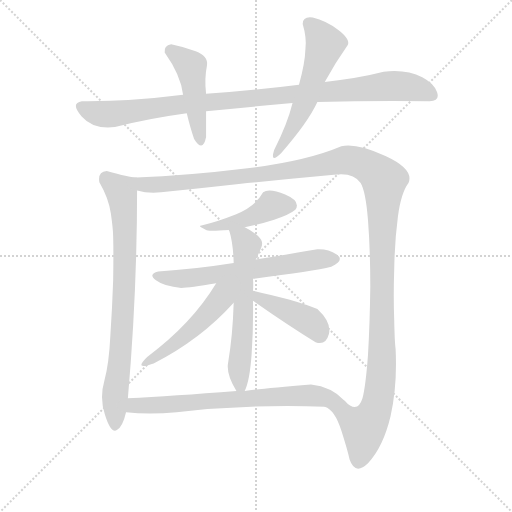
t = 0.00 s
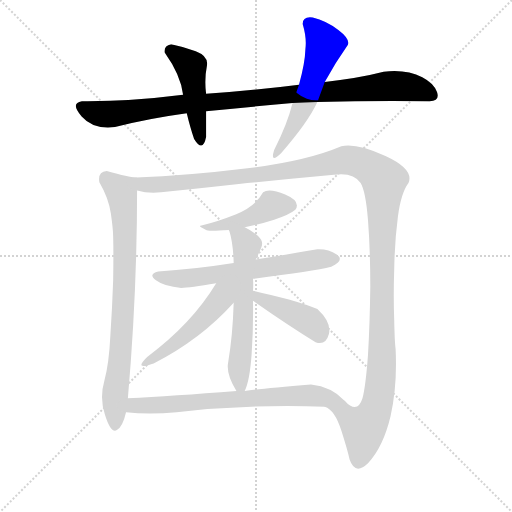
t = 1.92 s
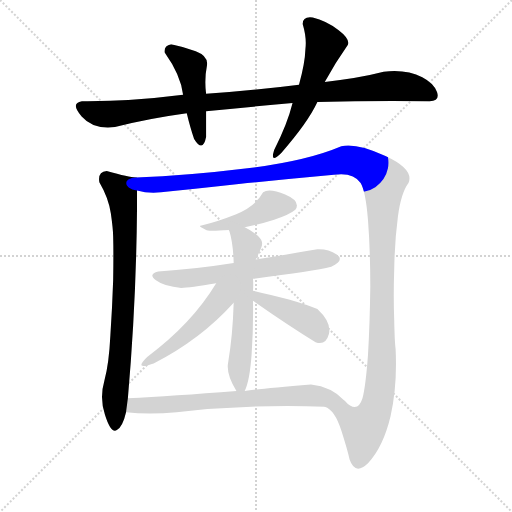
t = 3.84 s
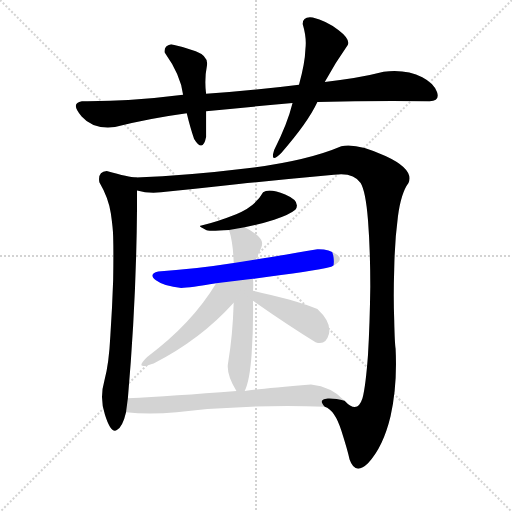
t = 5.76 s
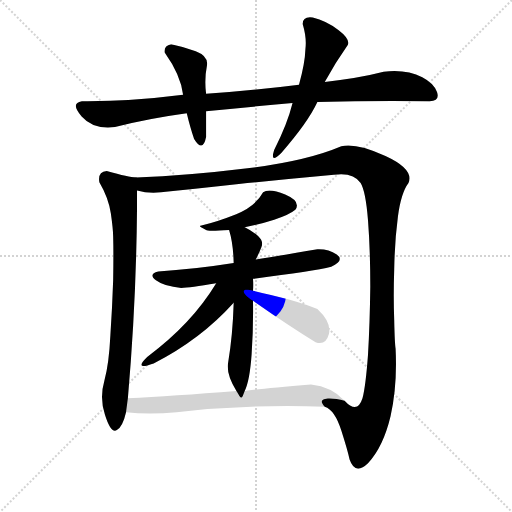
t = 7.67 s
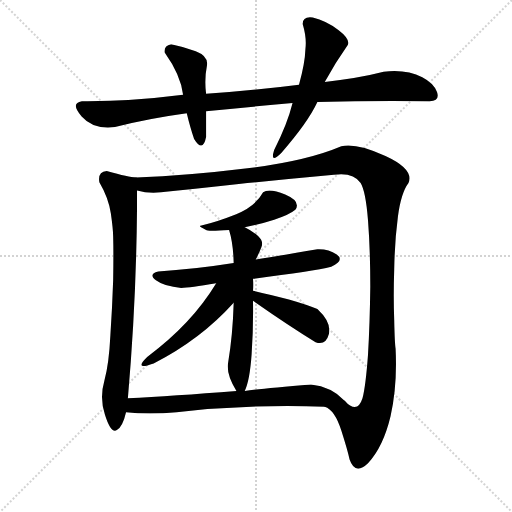
t = 9.59 s

The animated SVG that drew these frames (rendered in a browser with its animation timeline set to each time). Animation: 11 CSS @keyframes rules; one cycle of 9.59 s.

<svg version="1.1" viewBox="0 0 1024 1024" xmlns="http://www.w3.org/2000/svg">
  <g stroke="lightgray" stroke-dasharray="1,1" stroke-width="1" transform="scale(4, 4)">
    <line x1="0" y1="0" x2="256" y2="256"></line>
    <line x1="256" y1="0" x2="0" y2="256"></line>
    <line x1="128" y1="0" x2="128" y2="256"></line>
    <line x1="0" y1="128" x2="256" y2="128"></line>
  </g>
  <g transform="scale(0.92, -0.92) translate(60, -900)">
    <style type="text/css">
      
        @keyframes keyframes0 {
          from {
            stroke: blue;
            stroke-dashoffset: 1028;
            stroke-width: 128;
          }
          77% {
            animation-timing-function: step-end;
            stroke: blue;
            stroke-dashoffset: 0;
            stroke-width: 128;
          }
          to {
            stroke: black;
            stroke-width: 1024;
          }
        }
        #make-me-a-hanzi-animation-0 {
          animation: keyframes0 1.0865885416666667s both;
          animation-delay: 0s;
          animation-timing-function: linear;
        }
      
        @keyframes keyframes1 {
          from {
            stroke: blue;
            stroke-dashoffset: 470;
            stroke-width: 128;
          }
          60% {
            animation-timing-function: step-end;
            stroke: blue;
            stroke-dashoffset: 0;
            stroke-width: 128;
          }
          to {
            stroke: black;
            stroke-width: 1024;
          }
        }
        #make-me-a-hanzi-animation-1 {
          animation: keyframes1 0.6324869791666666s both;
          animation-delay: 1.0865885416666667s;
          animation-timing-function: linear;
        }
      
        @keyframes keyframes2 {
          from {
            stroke: blue;
            stroke-dashoffset: 573;
            stroke-width: 128;
          }
          65% {
            animation-timing-function: step-end;
            stroke: blue;
            stroke-dashoffset: 0;
            stroke-width: 128;
          }
          to {
            stroke: black;
            stroke-width: 1024;
          }
        }
        #make-me-a-hanzi-animation-2 {
          animation: keyframes2 0.71630859375s both;
          animation-delay: 1.7190755208333335s;
          animation-timing-function: linear;
        }
      
        @keyframes keyframes3 {
          from {
            stroke: blue;
            stroke-dashoffset: 806;
            stroke-width: 128;
          }
          72% {
            animation-timing-function: step-end;
            stroke: blue;
            stroke-dashoffset: 0;
            stroke-width: 128;
          }
          to {
            stroke: black;
            stroke-width: 1024;
          }
        }
        #make-me-a-hanzi-animation-3 {
          animation: keyframes3 0.9059244791666666s both;
          animation-delay: 2.4353841145833335s;
          animation-timing-function: linear;
        }
      
        @keyframes keyframes4 {
          from {
            stroke: blue;
            stroke-dashoffset: 1447;
            stroke-width: 128;
          }
          82% {
            animation-timing-function: step-end;
            stroke: blue;
            stroke-dashoffset: 0;
            stroke-width: 128;
          }
          to {
            stroke: black;
            stroke-width: 1024;
          }
        }
        #make-me-a-hanzi-animation-4 {
          animation: keyframes4 1.4275716145833333s both;
          animation-delay: 3.34130859375s;
          animation-timing-function: linear;
        }
      
        @keyframes keyframes5 {
          from {
            stroke: blue;
            stroke-dashoffset: 450;
            stroke-width: 128;
          }
          59% {
            animation-timing-function: step-end;
            stroke: blue;
            stroke-dashoffset: 0;
            stroke-width: 128;
          }
          to {
            stroke: black;
            stroke-width: 1024;
          }
        }
        #make-me-a-hanzi-animation-5 {
          animation: keyframes5 0.6162109375s both;
          animation-delay: 4.768880208333333s;
          animation-timing-function: linear;
        }
      
        @keyframes keyframes6 {
          from {
            stroke: blue;
            stroke-dashoffset: 642;
            stroke-width: 128;
          }
          68% {
            animation-timing-function: step-end;
            stroke: blue;
            stroke-dashoffset: 0;
            stroke-width: 128;
          }
          to {
            stroke: black;
            stroke-width: 1024;
          }
        }
        #make-me-a-hanzi-animation-6 {
          animation: keyframes6 0.7724609375s both;
          animation-delay: 5.385091145833333s;
          animation-timing-function: linear;
        }
      
        @keyframes keyframes7 {
          from {
            stroke: blue;
            stroke-dashoffset: 612;
            stroke-width: 128;
          }
          67% {
            animation-timing-function: step-end;
            stroke: blue;
            stroke-dashoffset: 0;
            stroke-width: 128;
          }
          to {
            stroke: black;
            stroke-width: 1024;
          }
        }
        #make-me-a-hanzi-animation-7 {
          animation: keyframes7 0.748046875s both;
          animation-delay: 6.157552083333333s;
          animation-timing-function: linear;
        }
      
        @keyframes keyframes8 {
          from {
            stroke: blue;
            stroke-dashoffset: 506;
            stroke-width: 128;
          }
          62% {
            animation-timing-function: step-end;
            stroke: blue;
            stroke-dashoffset: 0;
            stroke-width: 128;
          }
          to {
            stroke: black;
            stroke-width: 1024;
          }
        }
        #make-me-a-hanzi-animation-8 {
          animation: keyframes8 0.6617838541666666s both;
          animation-delay: 6.905598958333333s;
          animation-timing-function: linear;
        }
      
        @keyframes keyframes9 {
          from {
            stroke: blue;
            stroke-dashoffset: 427;
            stroke-width: 128;
          }
          58% {
            animation-timing-function: step-end;
            stroke: blue;
            stroke-dashoffset: 0;
            stroke-width: 128;
          }
          to {
            stroke: black;
            stroke-width: 1024;
          }
        }
        #make-me-a-hanzi-animation-9 {
          animation: keyframes9 0.5974934895833334s both;
          animation-delay: 7.5673828125s;
          animation-timing-function: linear;
        }
      
        @keyframes keyframes10 {
          from {
            stroke: blue;
            stroke-dashoffset: 719;
            stroke-width: 128;
          }
          70% {
            animation-timing-function: step-end;
            stroke: blue;
            stroke-dashoffset: 0;
            stroke-width: 128;
          }
          to {
            stroke: black;
            stroke-width: 1024;
          }
        }
        #make-me-a-hanzi-animation-10 {
          animation: keyframes10 0.8351236979166666s both;
          animation-delay: 8.164876302083334s;
          animation-timing-function: linear;
        }
      
    </style>
    
      <path d="M 338 694 Q 219 679 118 680 Q 92 676 117.5 647 Q 143 618 190 624 Q 259 642 346 654 L 388 658 Q 477 667 576 676 L 630 678 Q 753 682 874 680 Q 897 681 890 700 Q 883 719 858 732 Q 823 750 774 744 Q 720 730 646 722 L 590 716 Q 487 703 388 696 L 338 694 Z" fill="lightgray"></path>
    
      <path d="M 312 804 Q 296 801 298 786 Q 333 737 338 694 L 346 654 Q 354 621 362 598 Q 381 567 388 602 L 388 658 L 388 696 Q 384 728 390 758 Q 393 778 365.5 788.5 Q 338 799 312 804 Z" fill="lightgray"></path>
    
      <path d="M 576 676 Q 565 631 536 574 Q 526 542 552 568 Q 609 633 630 678 L 646 722 Q 668 762 696 802 Q 702 815 675.5 835 Q 649 855 620 862 Q 598 865 598 848 Q 607 818 604 794 Q 603 762 590 716 L 576 676 Z" fill="lightgray"></path>
    
      <path d="M 172 528 Q 152 526 156 504 Q 176 470 181 436 Q 186 401 186 386 Q 187 349 186 291 Q 184 232 180 172 Q 177 110 167 73 Q 156 35 168 -1 Q 181 -43 194 -35 Q 207 -27 214 4 L 218 34 Q 238 264 238 486 C 238 514 238 514 236 514 Q 225 513 172 528 Z" fill="lightgray"></path>
    
      <path d="M 646 16 Q 668 9 682 -36 Q 696 -80 700 -99 Q 712 -134 740 -107 Q 773 -72 789 -5 Q 804 62 800 142 Q 798 155 797 204 Q 795 253 797 315 Q 798 376 805 429 Q 812 481 828 502 Q 841 532 778 561 Q 714 590 682 582 Q 607 550 478 534 Q 348 518 236 514 C 206 513 208 490 238 486 Q 262 479 290 482 Q 360 489 459 500 Q 557 510 666 520 Q 708 526 724 502 Q 735 484 740 421 Q 745 357 745 277 Q 744 197 740 129 Q 735 61 728 34 Q 717 -1 689 29 C 660 36 625 37 646 16 Z" fill="lightgray"></path>
    
      <path d="M 472 406 Q 503 412 536 422.5 Q 569 433 582 444 Q 595 462 560 477 Q 525 492 512 482 Q 495 451 453.5 434.5 Q 412 418 378 410 Q 368 409 388 400 Q 390 397 438 400 L 472 406 Z" fill="lightgray"></path>
    
      <path d="M 490 294 Q 621 310 660 320 Q 690 334 672 346.5 Q 654 359 630 358 Q 549 344 496 336 L 448 328 Q 360 314 284 310 Q 261 304 279 290.5 Q 297 277 334 274 Q 352 274 410 284 L 490 294 Z" fill="lightgray"></path>
    
      <path d="M 472 50 Q 483 73 487 130 Q 491 186 490 246 L 490 268 Q 491 281 490 294 L 496 336 Q 502 347 508 362 Q 514 375 501 387 Q 487 399 472 406 C 446 420 430 428 438 400 Q 447 371 448 328 L 448 242 Q 446 172 436 112 Q 431 87 454 50 C 465 31 465 31 472 50 Z" fill="lightgray"></path>
    
      <path d="M 410 284 Q 357 196 260 124 Q 229 94 274 110 Q 376 162 448 242 C 492 290 438 330 410 284 Z" fill="lightgray"></path>
    
      <path d="M 490 246 Q 570 190 626 156 Q 648 148 655 174 Q 661 199 630 228 Q 610 237 568 249 Q 525 260 490 268 C 461 275 465 263 490 246 Z" fill="lightgray"></path>
    
      <path d="M 214 4 Q 264 -2 324 4 Q 483 22 646 16 C 676 15 705 14 689 29 Q 661 59 616 64 Q 506 55 472 50 L 454 50 Q 315 39 218 34 C 188 32 184 7 214 4 Z" fill="lightgray"></path>
    
    
      <clipPath id="make-me-a-hanzi-clip-0">
        <path d="M 338 694 Q 219 679 118 680 Q 92 676 117.5 647 Q 143 618 190 624 Q 259 642 346 654 L 388 658 Q 477 667 576 676 L 630 678 Q 753 682 874 680 Q 897 681 890 700 Q 883 719 858 732 Q 823 750 774 744 Q 720 730 646 722 L 590 716 Q 487 703 388 696 L 338 694 Z"></path>
      </clipPath>
      <path clip-path="url(#make-me-a-hanzi-clip-0)" d="M 116 669 L 147 654 L 179 651 L 345 675 L 785 713 L 841 709 L 878 693" fill="none" id="make-me-a-hanzi-animation-0" stroke-dasharray="900 1800" stroke-linecap="round"></path>
    
      <clipPath id="make-me-a-hanzi-clip-1">
        <path d="M 312 804 Q 296 801 298 786 Q 333 737 338 694 L 346 654 Q 354 621 362 598 Q 381 567 388 602 L 388 658 L 388 696 Q 384 728 390 758 Q 393 778 365.5 788.5 Q 338 799 312 804 Z"></path>
      </clipPath>
      <path clip-path="url(#make-me-a-hanzi-clip-1)" d="M 312 789 L 338 772 L 355 752 L 375 597" fill="none" id="make-me-a-hanzi-animation-1" stroke-dasharray="342 684" stroke-linecap="round"></path>
    
      <clipPath id="make-me-a-hanzi-clip-2">
        <path d="M 576 676 Q 565 631 536 574 Q 526 542 552 568 Q 609 633 630 678 L 646 722 Q 668 762 696 802 Q 702 815 675.5 835 Q 649 855 620 862 Q 598 865 598 848 Q 607 818 604 794 Q 603 762 590 716 L 576 676 Z"></path>
      </clipPath>
      <path clip-path="url(#make-me-a-hanzi-clip-2)" d="M 613 848 L 647 804 L 610 694 L 542 565" fill="none" id="make-me-a-hanzi-animation-2" stroke-dasharray="445 890" stroke-linecap="round"></path>
    
      <clipPath id="make-me-a-hanzi-clip-3">
        <path d="M 172 528 Q 152 526 156 504 Q 176 470 181 436 Q 186 401 186 386 Q 187 349 186 291 Q 184 232 180 172 Q 177 110 167 73 Q 156 35 168 -1 Q 181 -43 194 -35 Q 207 -27 214 4 L 218 34 Q 238 264 238 486 C 238 514 238 514 236 514 Q 225 513 172 528 Z"></path>
      </clipPath>
      <path clip-path="url(#make-me-a-hanzi-clip-3)" d="M 172 511 L 203 484 L 212 402 L 206 185 L 189 36 L 190 -23" fill="none" id="make-me-a-hanzi-animation-3" stroke-dasharray="678 1356" stroke-linecap="round"></path>
    
      <clipPath id="make-me-a-hanzi-clip-4">
        <path d="M 646 16 Q 668 9 682 -36 Q 696 -80 700 -99 Q 712 -134 740 -107 Q 773 -72 789 -5 Q 804 62 800 142 Q 798 155 797 204 Q 795 253 797 315 Q 798 376 805 429 Q 812 481 828 502 Q 841 532 778 561 Q 714 590 682 582 Q 607 550 478 534 Q 348 518 236 514 C 206 513 208 490 238 486 Q 262 479 290 482 Q 360 489 459 500 Q 557 510 666 520 Q 708 526 724 502 Q 735 484 740 421 Q 745 357 745 277 Q 744 197 740 129 Q 735 61 728 34 Q 717 -1 689 29 C 660 36 625 37 646 16 Z"></path>
      </clipPath>
      <path clip-path="url(#make-me-a-hanzi-clip-4)" d="M 243 507 L 253 499 L 282 498 L 431 511 L 565 528 L 692 552 L 727 545 L 768 516 L 775 505 L 770 103 L 760 21 L 743 -17 L 730 -30 L 686 7 L 653 17" fill="none" id="make-me-a-hanzi-animation-4" stroke-dasharray="1319 2638" stroke-linecap="round"></path>
    
      <clipPath id="make-me-a-hanzi-clip-5">
        <path d="M 472 406 Q 503 412 536 422.5 Q 569 433 582 444 Q 595 462 560 477 Q 525 492 512 482 Q 495 451 453.5 434.5 Q 412 418 378 410 Q 368 409 388 400 Q 390 397 438 400 L 472 406 Z"></path>
      </clipPath>
      <path clip-path="url(#make-me-a-hanzi-clip-5)" d="M 570 454 L 531 454 L 475 424 L 427 409 L 386 408" fill="none" id="make-me-a-hanzi-animation-5" stroke-dasharray="322 644" stroke-linecap="round"></path>
    
      <clipPath id="make-me-a-hanzi-clip-6">
        <path d="M 490 294 Q 621 310 660 320 Q 690 334 672 346.5 Q 654 359 630 358 Q 549 344 496 336 L 448 328 Q 360 314 284 310 Q 261 304 279 290.5 Q 297 277 334 274 Q 352 274 410 284 L 490 294 Z"></path>
      </clipPath>
      <path clip-path="url(#make-me-a-hanzi-clip-6)" d="M 281 300 L 328 293 L 376 297 L 637 337 L 663 335" fill="none" id="make-me-a-hanzi-animation-6" stroke-dasharray="514 1028" stroke-linecap="round"></path>
    
      <clipPath id="make-me-a-hanzi-clip-7">
        <path d="M 472 50 Q 483 73 487 130 Q 491 186 490 246 L 490 268 Q 491 281 490 294 L 496 336 Q 502 347 508 362 Q 514 375 501 387 Q 487 399 472 406 C 446 420 430 428 438 400 Q 447 371 448 328 L 448 242 Q 446 172 436 112 Q 431 87 454 50 C 465 31 465 31 472 50 Z"></path>
      </clipPath>
      <path clip-path="url(#make-me-a-hanzi-clip-7)" d="M 445 395 L 477 367 L 459 99 L 461 66 L 468 57" fill="none" id="make-me-a-hanzi-animation-7" stroke-dasharray="484 968" stroke-linecap="round"></path>
    
      <clipPath id="make-me-a-hanzi-clip-8">
        <path d="M 410 284 Q 357 196 260 124 Q 229 94 274 110 Q 376 162 448 242 C 492 290 438 330 410 284 Z"></path>
      </clipPath>
      <path clip-path="url(#make-me-a-hanzi-clip-8)" d="M 443 281 L 374 199 L 261 111" fill="none" id="make-me-a-hanzi-animation-8" stroke-dasharray="378 756" stroke-linecap="round"></path>
    
      <clipPath id="make-me-a-hanzi-clip-9">
        <path d="M 490 246 Q 570 190 626 156 Q 648 148 655 174 Q 661 199 630 228 Q 610 237 568 249 Q 525 260 490 268 C 461 275 465 263 490 246 Z"></path>
      </clipPath>
      <path clip-path="url(#make-me-a-hanzi-clip-9)" d="M 496 263 L 504 250 L 616 199 L 635 172" fill="none" id="make-me-a-hanzi-animation-9" stroke-dasharray="299 598" stroke-linecap="round"></path>
    
      <clipPath id="make-me-a-hanzi-clip-10">
        <path d="M 214 4 Q 264 -2 324 4 Q 483 22 646 16 C 676 15 705 14 689 29 Q 661 59 616 64 Q 506 55 472 50 L 454 50 Q 315 39 218 34 C 188 32 184 7 214 4 Z"></path>
      </clipPath>
      <path clip-path="url(#make-me-a-hanzi-clip-10)" d="M 222 11 L 232 18 L 568 40 L 632 39 L 681 30" fill="none" id="make-me-a-hanzi-animation-10" stroke-dasharray="591 1182" stroke-linecap="round"></path>
    
  </g>
</svg>
